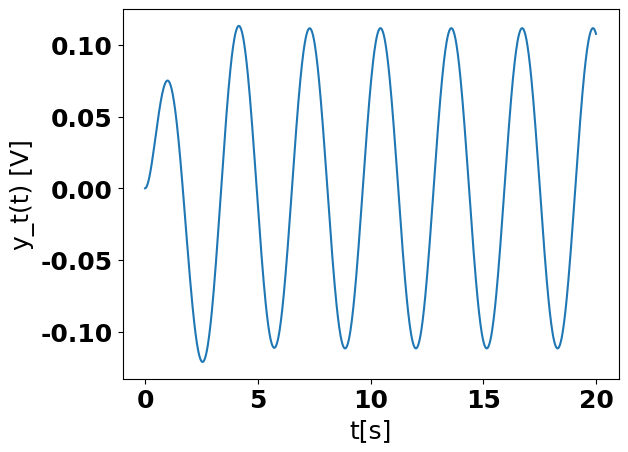

Here is the Python script that generated this plot:
# -*- coding: utf-8 -*-

import numpy as np
import matplotlib.pyplot as plt
from scipy.integrate import odeint
import matplotlib

'''
	Calculo de la derivada de la funcion y generacion de la senal de entrada
'''
def derivative(Vo,t_aux):
	Vamp=0.5
	#Vi=Vamp					# Vi seria un escalon
	Vi=Vamp*np.cos(2*t_aux)		# Vi seria una senoidal
	#Vi=t_aux*Vamp				# Vi seria una rampa
	return [Vo[1], -2*Vo[1] -2*Vo[0] + Vi]	# Retorno la expresion de la derivada de mayor orden

'''
	Resolucion utilizando ODEINT
	Ecuacion diferencial: 
	Vo(t)″+2*Vo(t)′+2Vo(t)=Vamp*cos(2t)
'''
if __name__=='__main__':
	font = {'family' : 'normal',	# Modifico el tamano de las letras y numeros del grafico
        	'weight' : 'bold',
        	'size'   : 18}
	matplotlib.rc('font', **font);
	t=np.linspace(0,20,1000) 		#Vector de tiempos
	Y0=[ 0 , 0]						#Condiciones iniciales
	Y=odeint(derivative,Y0,t)		#Vectores de la salida y su derivada primera (y , y')
	y_t=Y[:,0]						#Primer parametro :Me quedo con todas las filas (:) 
									#Segundo parametro : me quedo solo con la primer columna (0)
	
	plt.xlabel("t[s]")
	plt.ylabel("y_t(t) [V]")
	plt.plot(t,y_t)
	plt.show()